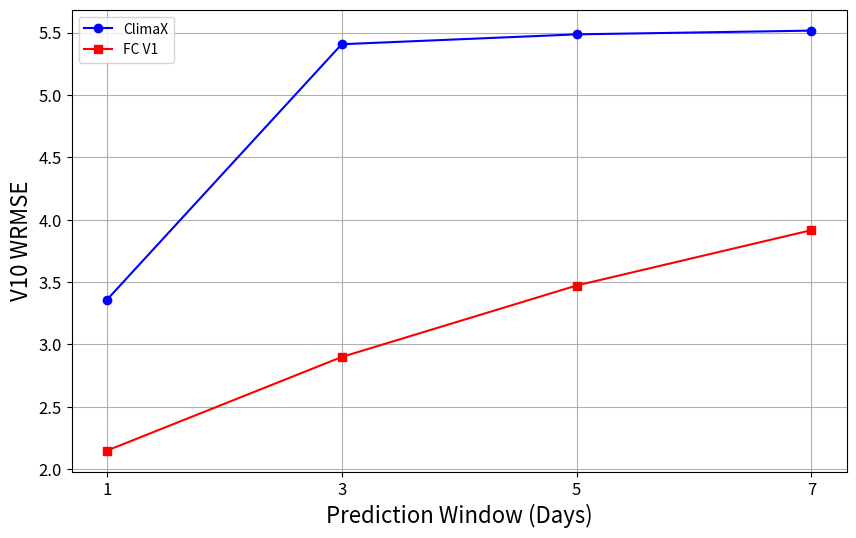

Write the Python code that produced this figure.
import matplotlib.pyplot as plt
import numpy as np


# Example data
x = [1, 3, 5, 7]
Z500 = [433.03, 1000.68, 1072.36, 1084.76]
T850 = [2.014, 3.755, 3.857, 3.882]                  
T2M = [1.350, 2.640, 2.697, 2.739]                   
U10 = [2.976, 4.874, 5.036, 5.054]
V10 = [3.357, 5.407, 5.486, 5.516]
AVG = [88.545, 203.471, 217.887, 220.390]



Z500_1 = [301.87, 406.87, 510.12, 603.69]
T850_1 = [2.063, 2.785, 3.657, 4.048]   
T2M_1 = [2.354, 3.083, 3.872, 4.008]            
U10_1 = [1.961, 2.579, 3.024, 3.375]         
V10_1 = [2.148, 2.899, 3.472, 3.916]
AVG_1 = [62.079, 83.643, 104.829, 123.807]


# Create the plot
plt.figure(figsize=(10, 6))
plt.plot(x, V10, label='ClimaX', marker='o', color='blue', markerfacecolor='blue', markeredgecolor='blue')
plt.plot(x, V10_1, label='FC V1', marker='s', color='red', markerfacecolor='red', markeredgecolor='red')

# plt.plot(x, T850, label='T850', marker='o', color='blue', markerfacecolor='blue', markeredgecolor='blue')
# plt.plot(x, T2M, label='T2M', marker='s', color='red', markerfacecolor='red', markeredgecolor='red')
# plt.plot(x, U10, label='U10', marker='^', color='green', markerfacecolor='green', markeredgecolor='green')
# plt.plot(x, V10, label='V10', marker='d', color='black', markerfacecolor='black', markeredgecolor='black')


# Add labels, legend, and title
plt.xlabel('Prediction Window (Days)', fontsize = 16)
plt.xticks(x, fontsize=12)
plt.yticks(fontsize=12)
plt.ylabel('V10 WRMSE', fontsize = 16)
# plt.title('Three Series on the Same Plot')
plt.legend()
plt.grid(True)

# Save the figure
plt.savefig('V10.png', dpi=300, bbox_inches='tight')

# Optionally show the plot
plt.show()


# ________________________________________________

# # Example data
# # x = [10, 20, 30, 50, 70, 71, 73, 75, 85, 100]
# # y1 = [96.08468, 91.83526, 89.63392, 89.29365, 88.546097, 94.23267, 94.661125, 96.470657, 95.491066, 94.857666]
# x = [20, 30, 50, 70, 71, 73, 75, 85]
# y1 = [91.83526, 89.63392, 89.29365, 88.546097, 94.23267, 94.661125, 96.470657, 95.491066]


# # Create the plot
# plt.figure(figsize=(10, 6))
# plt.plot(x, y1, marker='o', color='blue', markerfacecolor='blue', markeredgecolor='blue')


# # Add labels, legend, and title
# plt.xlabel('Training epochs')
# plt.xticks(x)
# plt.ylabel('Model Performace (w_rmse)')
# # plt.title('Three Series on the Same Plot')
# # plt.legend()
# plt.grid(True)

# # Save the figure
# # plt.savefig('epochs.png', dpi=300, bbox_inches='tight')

# # Optionally show the plot
# plt.show()
